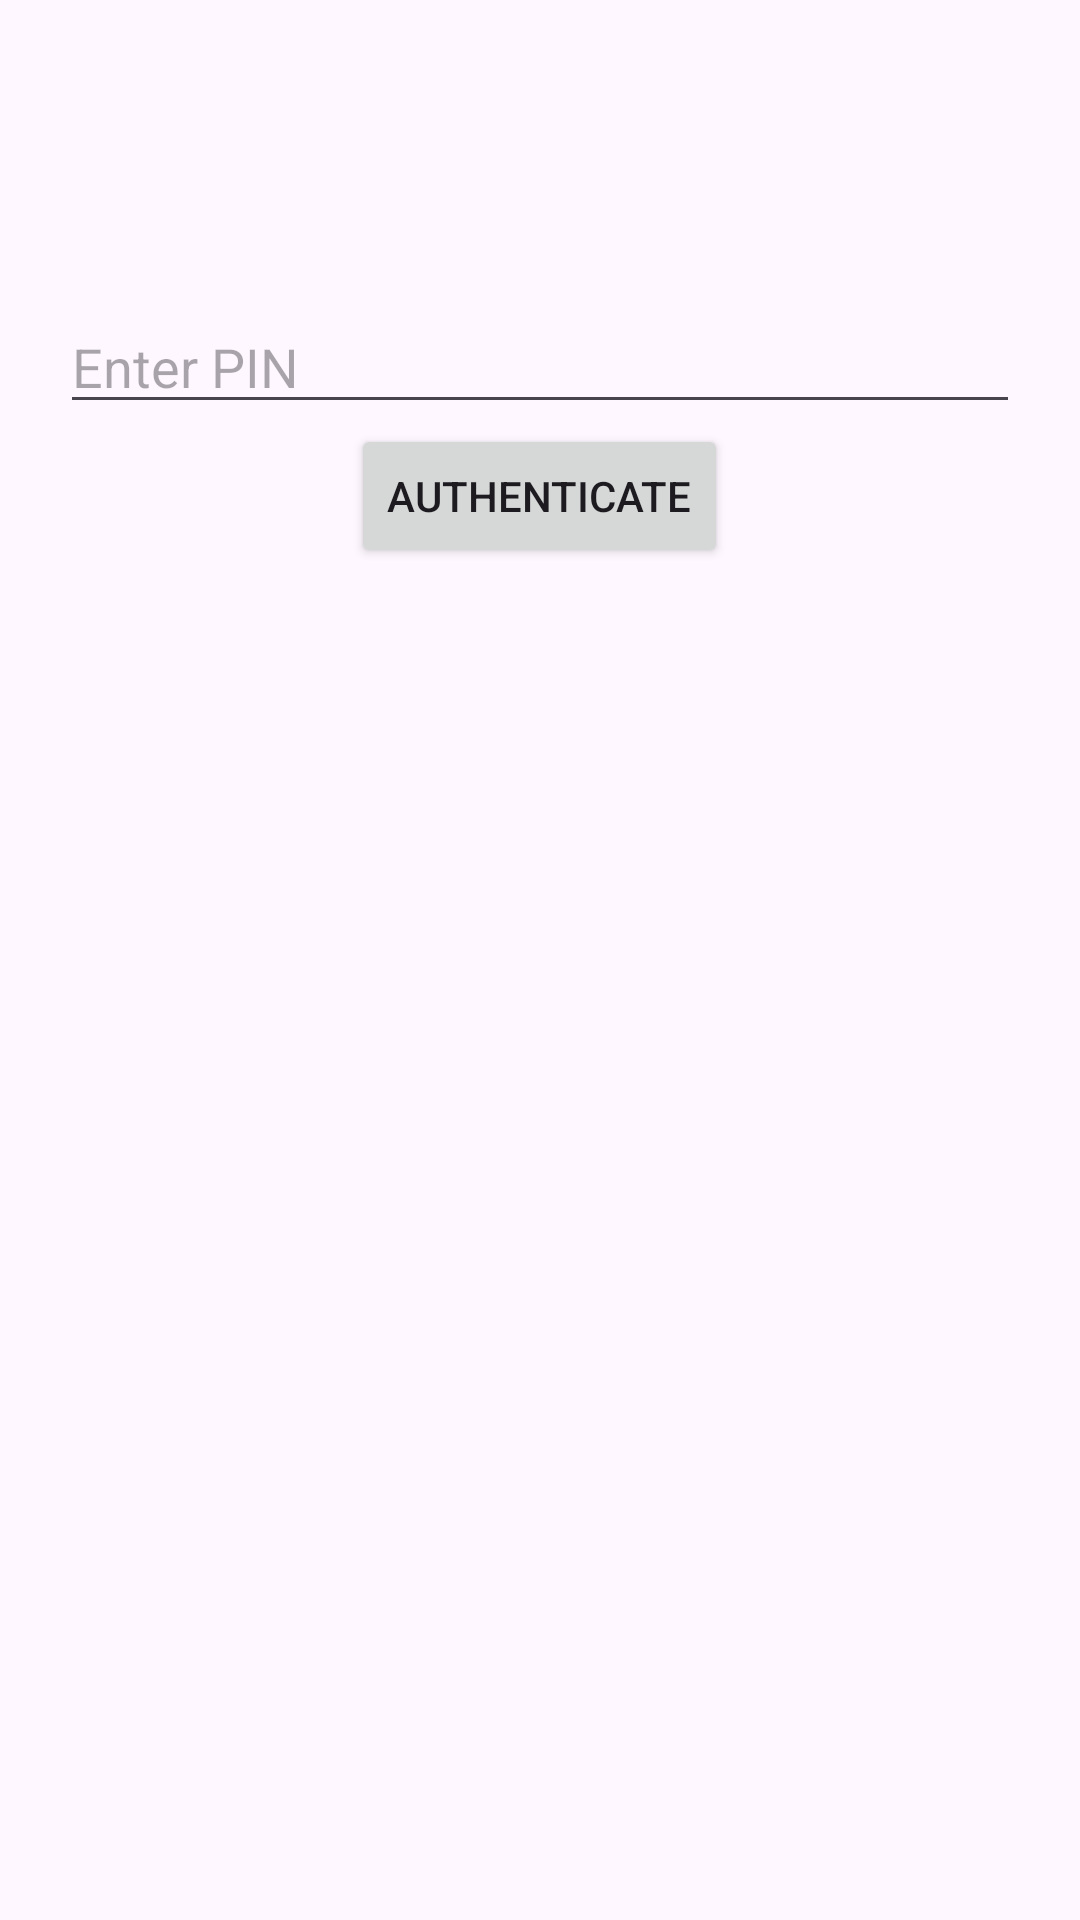

Reconstruct the res/layout file that produces this screen, plus the resources it refers to.
<!-- AndroidManifest.xml: application theme Theme.KaliAppLocker -->
<!-- res/layout/activity_pin_authentication.xml -->
<?xml version="1.0" encoding="utf-8"?>
<RelativeLayout xmlns:android="http://schemas.android.com/apk/res/android"
                android:layout_width="match_parent"
                android:layout_height="match_parent">

    <EditText
            android:id="@+id/editTextPinAuth"
            android:layout_width="match_parent"
            android:layout_height="wrap_content"
            android:inputType="numberPassword"
            android:hint="Enter PIN"
            android:layout_marginTop="100dp"
            android:layout_marginHorizontal="20dp"/>

    <Button
            android:id="@+id/btnAuthenticate"
            android:layout_width="wrap_content"
            android:layout_height="wrap_content"
            android:layout_below="@id/editTextPinAuth"
            android:layout_centerHorizontal="true"
            android:text="Authenticate" />

</RelativeLayout>
<!-- resources referenced by this layout -->
<resources>
  <style name="Theme.KaliAppLocker" parent="Base.Theme.KaliAppLocker" />
  <style name="Base.Theme.KaliAppLocker" parent="Theme.Material3.DayNight.NoActionBar">
          
          
      </style>
</resources>
